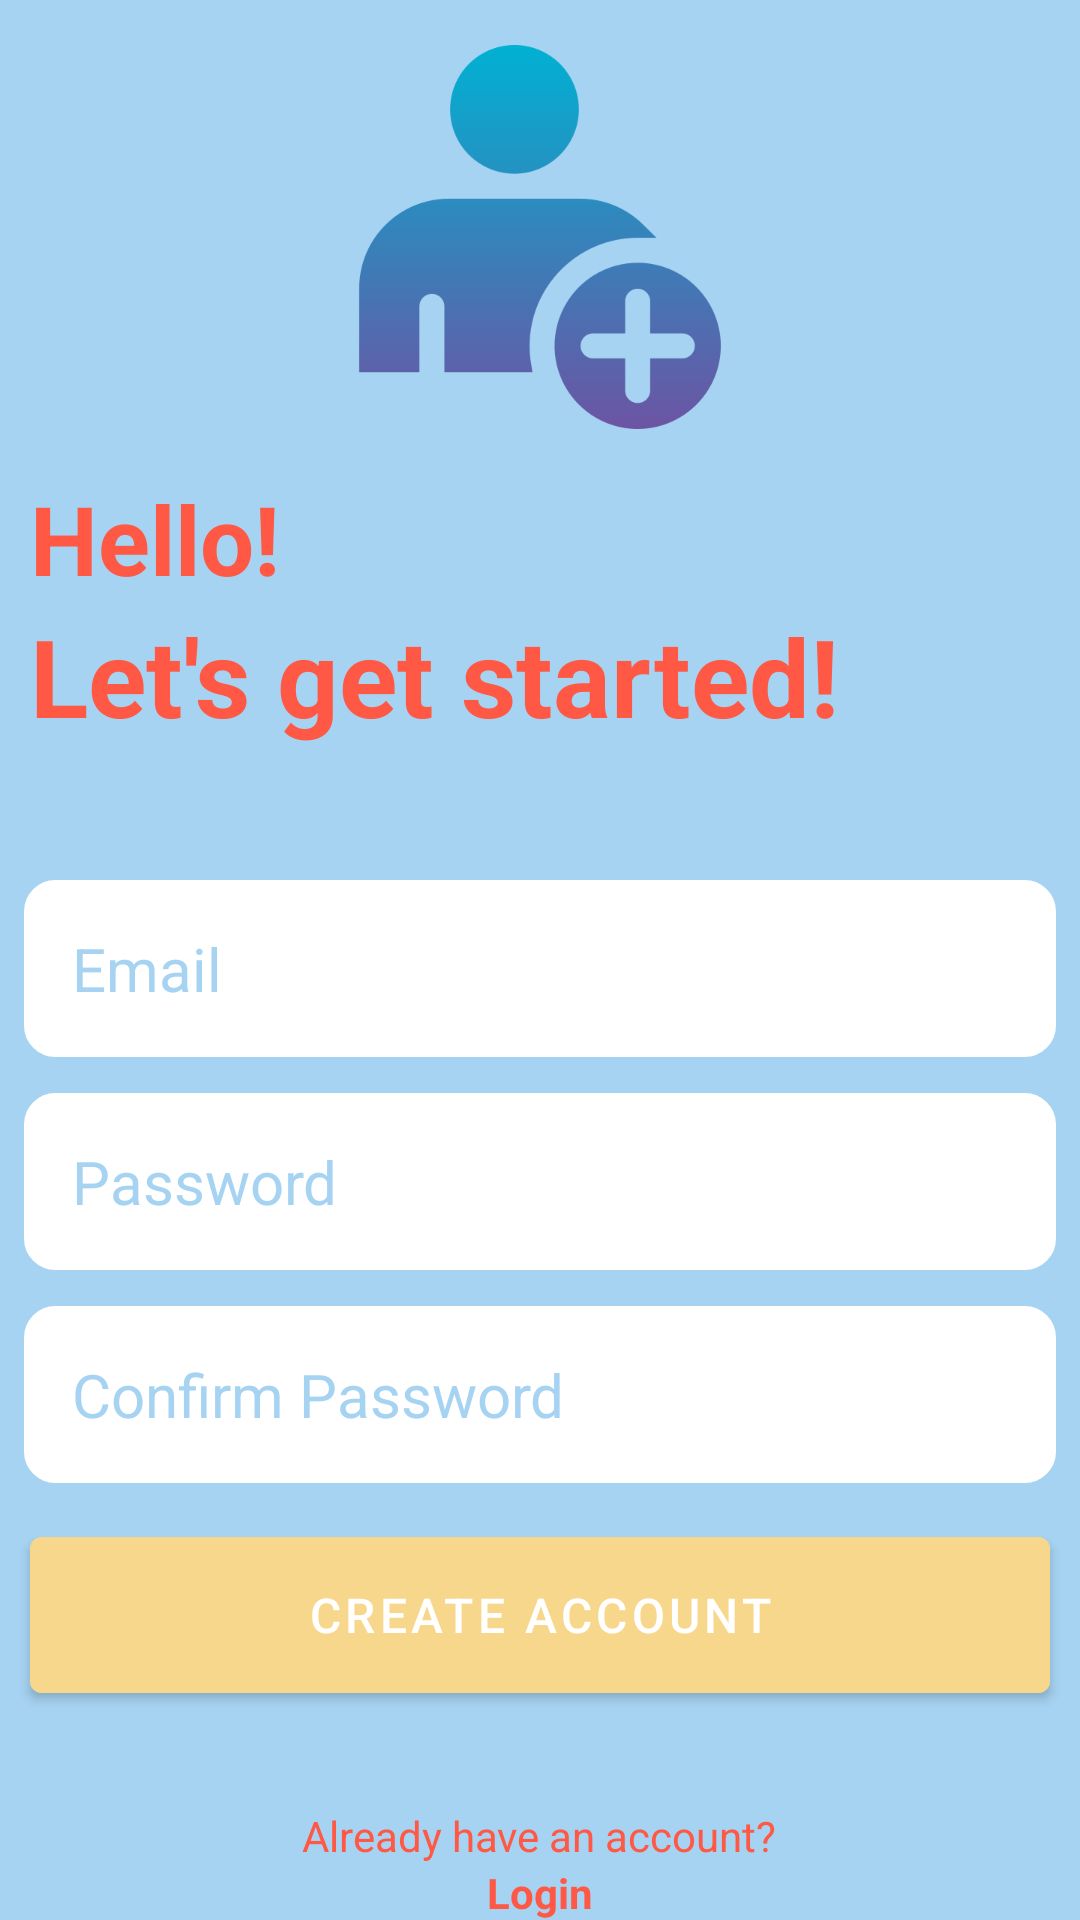

Write the Android layout XML for this screen, with the resource values it uses.
<!-- AndroidManifest.xml: application theme Base.Theme.NotesApp -->
<!-- res/layout/activity_create_account.xml -->
<?xml version="1.0" encoding="utf-8"?>
<RelativeLayout xmlns:android="http://schemas.android.com/apk/res/android"
    xmlns:app="http://schemas.android.com/apk/res-auto"
    xmlns:tools="http://schemas.android.com/tools"
    android:layout_width="match_parent"
    android:layout_height="match_parent"
    android:background="@color/babyblue"
    tools:context=".CreateAccountActivity">

    <ImageView
        android:layout_width="128dp"
        android:layout_height="128dp"
        android:layout_centerHorizontal="true"
        android:src="@drawable/register"
        android:id="@+id/register_icon"
        android:layout_marginBottom="15dp"
        android:layout_marginTop="15dp"/>

    <LinearLayout
        android:layout_width="match_parent"
        android:layout_height="wrap_content"
        android:orientation="vertical"
        android:id="@+id/hello_text"
        android:layout_below="@id/register_icon">


        <TextView
            android:layout_width="match_parent"
            android:layout_height="wrap_content"
            android:text="Hello!"
            android:layout_marginHorizontal="10dp"
            android:textStyle="bold"
            android:textSize="32sp"
            android:textColor="@color/brick"/>

        <TextView
            android:layout_width="match_parent"
            android:layout_height="wrap_content"
            android:text="Let's get started!"
            android:layout_marginHorizontal="10dp"
            android:textStyle="bold"
            android:textSize="36sp"
            android:textColor="@color/brick" />

    </LinearLayout>
    <LinearLayout
        android:layout_width="match_parent"
        android:layout_height="wrap_content"
        android:orientation="vertical"
        android:layout_marginVertical="32dp"
        android:layout_below="@+id/hello_text"
        android:id="@+id/formLayout">

        <EditText
            android:layout_width="match_parent"
            android:layout_height="wrap_content"
            android:hint="Email"
            android:textColorHint="@color/babyblue"
            android:textSize="20sp"
            android:textColor="@color/black"
            android:backgroundTint="@color/white"
            android:background="@drawable/rounded_corner"
            android:padding="16dp"
            android:layout_marginHorizontal="8dp"
            android:layout_marginTop="12dp"
            android:id="@+id/email_editText"
            android:inputType="textEmailAddress"/>

        <EditText
            android:layout_width="match_parent"
            android:layout_height="wrap_content"
            android:hint="Password"
            android:textColorHint="@color/babyblue"
            android:textSize="20sp"
            android:textColor="@color/black"
            android:background="@drawable/rounded_corner"
            android:backgroundTint="@color/white"
            android:layout_marginHorizontal="8dp"
            android:padding="16dp"
            android:layout_marginTop="12dp"
            android:id="@+id/password_editText"
            android:inputType="textPassword"/>

        <EditText
            android:layout_width="match_parent"
            android:layout_height="wrap_content"
            android:hint="Confirm Password"
            android:textColorHint="@color/babyblue"
            android:textColor="@color/black"
            android:textSize="20sp"
            android:background="@drawable/rounded_corner"
            android:backgroundTint="@color/white"
            android:layout_marginHorizontal="8dp"
            android:padding="16dp"
            android:layout_marginTop="12dp"
            android:id="@+id/confirmPassword_editText"
            android:inputType="textPassword"/>
        
        <com.google.android.material.button.MaterialButton
            android:layout_width="match_parent"
            android:layout_height="64dp"
            android:backgroundTint="@color/mustardgray"
            android:text="Create Account"
            android:layout_marginTop="12dp"
            android:layout_marginHorizontal="10dp"
            android:textSize="16sp"
            android:id="@+id/createAccount_btn"/>
        
        <ProgressBar
            android:layout_width="24dp"
            android:layout_height="64dp"
            android:id="@+id/progressBar"
            android:layout_gravity="center"
            android:layout_marginTop="12dp"
            android:visibility="gone"/>
        
    </LinearLayout>
    <LinearLayout
        android:layout_width="match_parent"
        android:layout_height="wrap_content"
        android:layout_below="@+id/formLayout"
        android:orientation="vertical"
        android:gravity="center">

        <TextView
            android:layout_width="wrap_content"
            android:layout_height="wrap_content"
            android:textColor="@color/brick"
            android:text="Already have an account?"/>

        <TextView
            android:layout_width="wrap_content"
            android:layout_height="wrap_content"
            android:textColor="@color/brick"
            android:text="Login"
            android:textStyle="bold"
            android:id="@+id/loginTextView_btn"/>

    </LinearLayout>

</RelativeLayout>
<!-- resources referenced by this layout -->
<resources>
  <color name="babyblue">#A6D3F2</color>
  <color name="black">#FF000000</color>
  <color name="brick">#FF5844</color>
  <color name="mustardgray">#F7D78C</color>
  <color name="white">#FFFFFFFF</color>
  <!-- drawable register: png bitmap (drawable-v24, 18053 bytes) -->
  <!-- drawable rounded_corner (drawable) -->
  <?xml version="1.0" encoding="utf-8"?>
  <shape xmlns:android="http://schemas.android.com/apk/res/android"
      android:shape="rectangle">
      <corners android:radius="10dp"/>
      <stroke android:width="1dp" android:color="@color/babyblue" />
  
  
  
  </shape>
  <style name="Base.Theme.NotesApp" parent="Theme.MaterialComponents.NoActionBar">
          <item name="colorPrimary">@color/babyblue</item>
          <item name="colorPrimaryVariant">@color/babyblue</item>
          <item name="colorOnPrimary">@color/white</item>
  
          <item name="colorSecondary">@color/mustardgray</item>
          <item name="colorSecondaryVariant">@color/mustardgray</item>
          <item name="colorOnSecondary">@color/white</item>
  
          <item name="android:statusBarColor">@color/brick</item>
  
      </style>
</resources>
